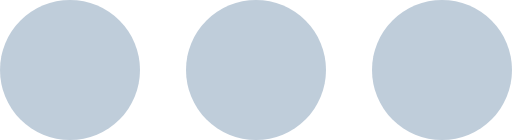
t = 0.00 s
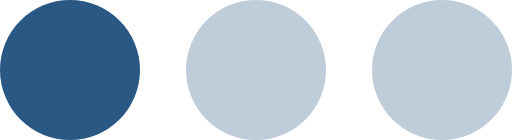
t = 0.45 s
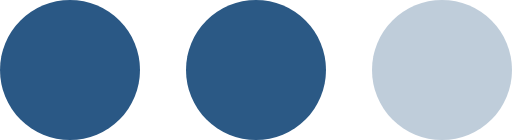
t = 0.90 s
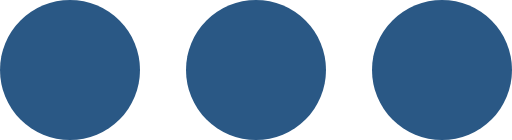
t = 1.35 s
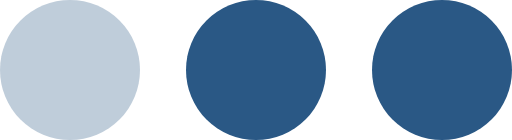
t = 1.80 s
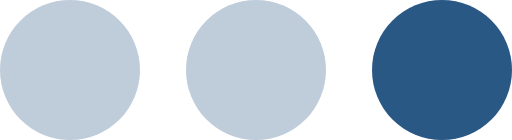
t = 2.25 s

The animated SVG that drew these frames (rendered in a browser with its animation timeline set to each time). Animation: 3 SMIL elements (animate=3); one cycle of 2.70 s, repeats indefinitely.

<?xml version="1.0" encoding="UTF-8" standalone="no"?><svg xmlns:svg="http://www.w3.org/2000/svg" xmlns="http://www.w3.org/2000/svg" xmlns:xlink="http://www.w3.org/1999/xlink" version="1.0" width="252px" height="69px" viewBox="0 0 128 35" xml:space="preserve">
<g><circle fill="#2a5885" fill-opacity="1" cx="17.5" cy="17.5" r="17.5"/><animate attributeName="opacity" dur="2700ms" begin="0s" repeatCount="indefinite" keyTimes="0;0.167;0.5;0.668;1" values="0.3;1;1;0.3;0.3"/></g>
<g><circle fill="#2a5885" fill-opacity="1" cx="110.5" cy="17.5" r="17.5"/><animate attributeName="opacity" dur="2700ms" begin="0s" repeatCount="indefinite" keyTimes="0;0.334;0.5;0.835;1" values="0.3;0.3;1;1;0.3"/></g>
<g><circle fill="#2a5885" fill-opacity="1" cx="64" cy="17.5" r="17.5"/><animate attributeName="opacity" dur="2700ms" begin="0s" repeatCount="indefinite" keyTimes="0;0.167;0.334;0.668;0.835;1" values="0.3;0.3;1;1;0.3;0.3"/></g>
</svg>
